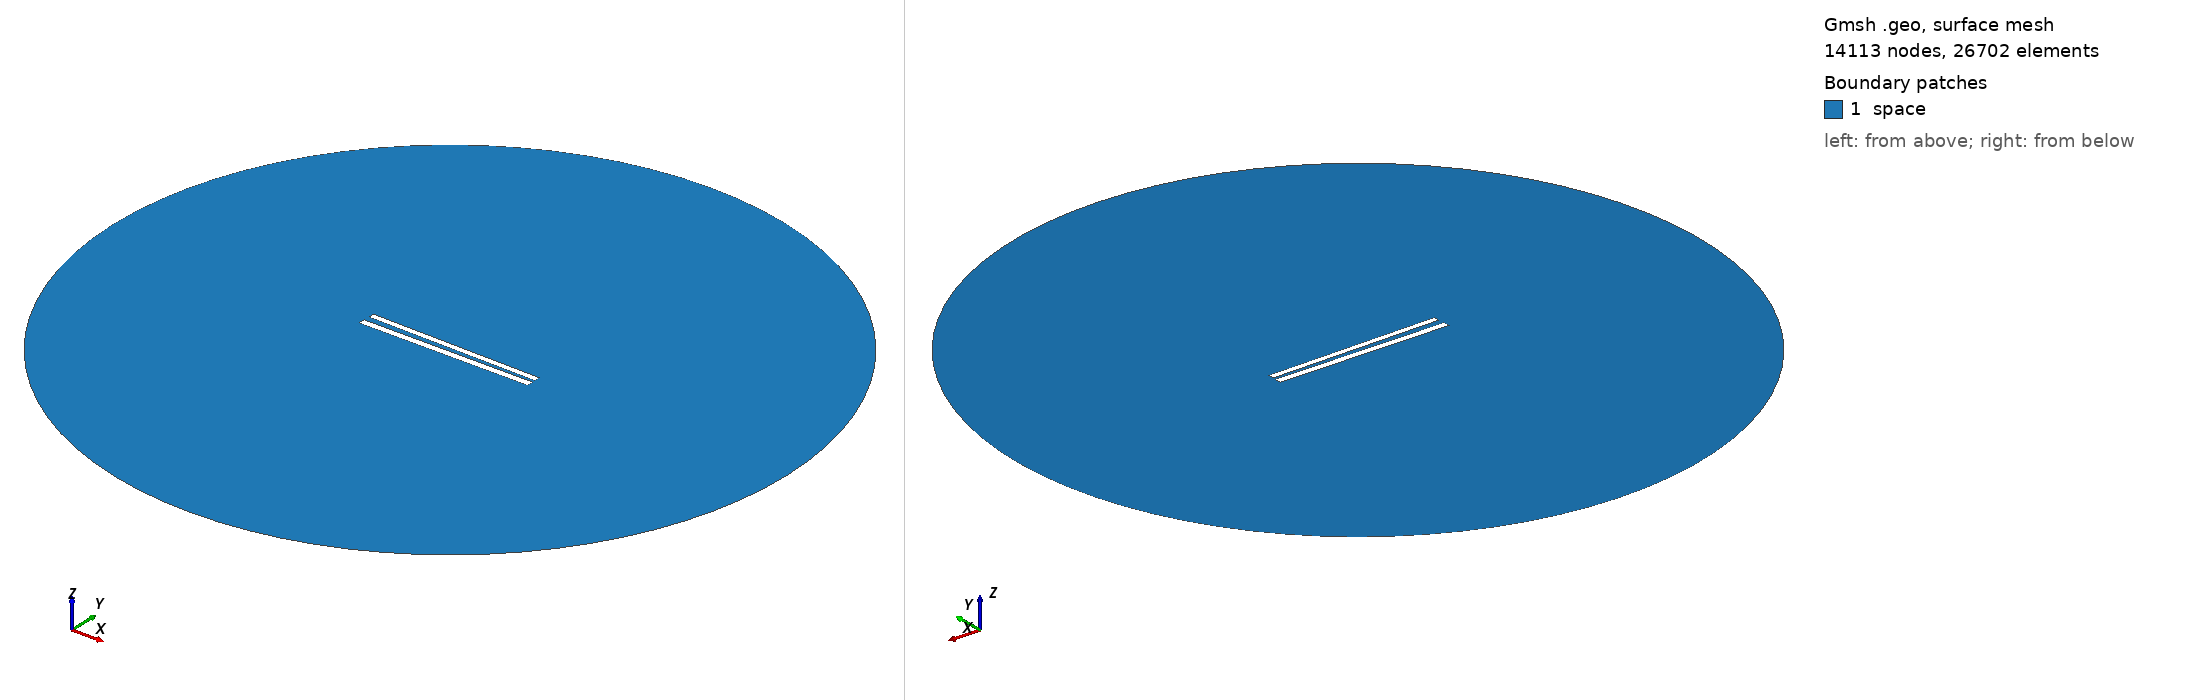

Gmsh geometry script, surface-meshed: 14113 nodes, 26702 surface elements. Boundary patches (legend numbers): 1 space. Left view from above one corner, right view from below the opposite corner. Legend entries are the model's physical surfaces. The drawing asked Gmsh for element sizes between 1% and 20% of the model's largest extent; the script's own settings can give other sizes.

=== 290.geo (drawn) ===
// Set the geometry kernel
SetFactory("OpenCASCADE");

//---------------------------------------
// Rectangles
//---------------------------------------

// Rectangle 1 (top)
Point(1) = {-49.78888888888889, 1.4055555555555554, 0, 1.0};
Point(2) = {49.78888888888889, 1.4055555555555554, 0, 1.0};
Point(3) = {49.78888888888889, 4.983333333333333, 0, 1.0};
Point(4) = {-49.78888888888889, 4.983333333333333, 0, 1.0};

Line(1) = {1, 2};
Line(2) = {2, 3};
Line(3) = {3, 4};
Line(4) = {4, 1};

Line Loop(1) = {1, 2, 3, 4};
Plane Surface(1) = {1};

Rotate { {0, 0, 1}, {0,  1.1944444444444444,  0}, -0.017 } {
  Surface{1};
}

// Rectangle 2 (bottom)
Point(5) = {-50,-1.1944444444444444, 0, 1.0};
Point(6) = { 50,-1.1944444444444444, 0, 1.0};
Point(7) = { 50,-5.194444444444445, 0, 1.0};
Point(8) = {-50,-5.194444444444445, 0, 1.0};

Line(5) = {5, 6};
Line(6) = {6, 7};
Line(7) = {7, 8};
Line(8) = {8, 5};

Line Loop(2) = {5, 6, 7, 8};
Plane Surface(2) = {2}; 


//---------------------------------------
// Circle
//---------------------------------------

// Define points
Point(9) = {0, 0, 0};        // Center
Point(10) = {200, 0, 0};     // Start point
Point(11) = {0, 200, 0};     // 90 degrees
Point(12) = {-200, 0, 0};    // 180 degrees
Point(13) = {0, -200, 0};    // 270 degrees

// Define circle arcs (each needs start, center, end)
Circle(9) = {10, 9, 11};
Circle(10) = {11, 9, 12};
Circle(11) = {12, 9, 13};
Circle(12) = {13, 9, 10};

// Define curve loop and surface if needed
Curve Loop(3) = {9, 10, 11, 12};
Surface(3) = {3};

// Subtract Rectangles from Circle
BooleanDifference{ Surface{3}; Delete; }{ Surface{1}; Surface{2}; Delete; }

//---------------------------------------
// Transfinite Lines and Surface
//---------------------------------------
r = 7;
Transfinite Line {1, 3} = 50*r Using Progression 1;
Transfinite Line {2, 4} = 2*r Using Progression 1;
Transfinite Line {5, 7} = 50*r Using Progression 1;
Transfinite Line {6, 8} = 2*r Using Progression 1;
Transfinite Line {9, 10, 11, 12} = 20 Using Progression 1;

//---------------------------------------
// Define Physical Groups
//---------------------------------------                

//--- Physical Curves
// Physical groups for boundaries
Physical Line("force_segment", 10) = {1};
Physical Line("upper_plate", 11) = {2, 3, 4};
Physical Line("lower_plate", 12) = {5, 6, 7, 8};
Physical Line("boundary", 20) = {9, 10, 11, 12};

//--- Physical Surfaces
Physical Surface("space", 30) = {3};

//---------------------------------------
// 6. Generate the Mesh
//---------------------------------------
Mesh 2;  // 2D mesh generation
